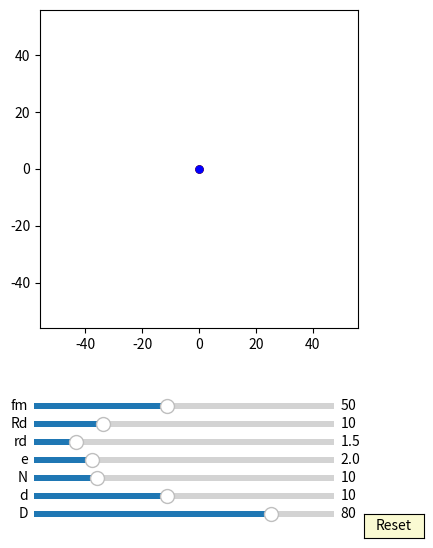

This chart was generated by the following Python code:
import numpy as np
import matplotlib.pyplot as plt
import matplotlib.animation as animation
from matplotlib.widgets import Slider, Button

interval = 50 # ms, time between animation frames

fig, ax = plt.subplots(figsize=(6,6))
plt.subplots_adjust(left=0.15, bottom=0.35)

ax.set_aspect('equal')
plt.xlim(-1.4*40,1.4*40)
plt.ylim(-1.4*40,1.4*40)
#plt.grid()
t = np.linspace(0, 2*np.pi, 2000)
delta = 1


## draw pin
num_pins = 61
pins = [ax.plot([], [], 'g-')[0] for n in range(num_pins)]
ddot, = ax.plot([0],[0], 'go', ms=5)

def draw_pin_init():
    for p in pins:
        p.set_data([0], [0])

def pin_update(e,n,d,D, phis):
    for i in range(int(n)):       
        xd = (d/2*np.cos(t)+ D/2*np.cos(2*i*np.pi/n))
        yd = (d/2*np.sin(t)+ D/2*np.sin(2*i*np.pi/n)) 
        x = xd*np.cos(-phis/(n)) - yd*np.sin(-phis/(n)) + e*np.cos(phis)
        y = xd*np.sin(-phis/(n)) + yd*np.cos(-phis/(n)) + e*np.sin(phis)
        pins[i].set_data(x,y)
            
        xd1 = (d/2*np.cos(phis)+ D/2) 
        yd1 = (d/2*np.sin(phis) ) 
        x1 = xd1*np.cos(-phis/(n)) - yd1*np.sin(-phis/(n)) + e*np.cos(phis)
        y1 = xd1*np.sin(-phis/(n)) + yd1*np.cos(-phis/(n)) + e*np.sin(phis)
        ddot.set_data([x1], [y1])


## draw drive_pin
num_drive_pins = 61
drive_pins = [ax.plot([], [], 'k-')[0] for n in range(num_drive_pins)]

def drive_pin_init():
    for p in drive_pins:
        p.set_data([0], [0]) 

def drive_pin_update(r,n,D,phis):
    for i in range(int(n)):
        xd = r*np.sin(t) + D/2*np.cos(2*i*np.pi/n)
        yd = r*np.cos(t) + D/2*np.sin(2*i*np.pi/n)

        x = xd*np.cos(-phis/(n)) - yd*np.sin(-phis/(n)) 
        y = xd*np.sin(-phis/(n)) + yd*np.cos(-phis/(n)) 
        drive_pins[i].set_data(x,y)


## draw circle
m1, = ax.plot([0], [0],'r-')
inner_pin, = ax.plot([0], [0],'k-')
dot, = ax.plot([0],[0], 'ko', ms=5)

def draw_circle(e,r,phis):
    x0 = r*np.sin(t) + 2*e*np.cos(phis)
    y0 = r*np.cos(t) + 2*e*np.sin(phis)
    m1.set_data([x0], [y0])

    x = (r-2*e)*np.cos(t)
    y = (r-2*e)*np.sin(t)
    inner_pin.set_data([x], [y])

    x1 = (r-2*e)*np.cos(phis)
    y1 = (r-2*e)*np.sin(phis)
    dot.set_data([x1], [y1])


##ehypocycloidA:
ehypocycloid, = ax.plot([0],[0],'r-')
edot, = ax.plot([0],[0], 'ro', ms=5)

def update_ehypocycloidA(e,n,D,d, phis):
    RD=D/2
    rd=d/2
    rc = (n-1)*(RD/n)
    rm = (RD/n)
    xa = (rc+rm)*np.cos(t)-e*np.cos((rc+rm)/rm*t)
    ya = (rc+rm)*np.sin(t)-e*np.sin((rc+rm)/rm*t)

    dxa = (rc+rm)*(-np.sin(t)+(e/rm)*np.sin((rc+rm)/rm*t))
    dya = (rc+rm)*(np.cos(t)-(e/rm)*np.cos((rc+rm)/rm*t))
    
    x = (xa + rd/np.sqrt(dxa**2 + dya**2)*(-dya))*np.cos(-2*phis/(n-1))-(ya + rd/np.sqrt(dxa**2 + dya**2)*dxa)*np.sin(-2*phis/(n-1)) + 2*e*np.cos(phis)
    y = (xa + rd/np.sqrt(dxa**2 + dya**2)*(-dya))*np.sin(-2*phis/(n-1))+(ya + rd/np.sqrt(dxa**2 + dya**2)*dxa)*np.cos(-2*phis/(n-1)) + 2*e*np.sin(phis) 
    
    ehypocycloid.set_data([x], [y])
    edot.set_data([x[0]], [y[0]])


##ehypocycloidB:
ehypocycloidB, = ax.plot([0],[0],'b-')
edotB, = ax.plot([0],[0], 'bo', ms=5)

def update_ehypocycloidB(e,n,D,d):
    RD=D/2
    rd=d/2
    rc = (n+1)*(RD/n)
    rm = (RD/n)
    xa = (rc-rm)*np.cos(t)+e*np.cos((rc-rm)/rm*t)
    ya = (rc-rm)*np.sin(t)-e*np.sin((rc-rm)/rm*t)

    dxa = (rc-rm)*(-np.sin(t)-(e/rm)*np.sin((rc-rm)/rm*t))
    dya = (rc-rm)*(np.cos(t)-(e/rm)*np.cos((rc-rm)/rm*t))

    x = (xa - rd/np.sqrt(dxa**2 + dya**2)*(-dya))
    y = (ya - rd/np.sqrt(dxa**2 + dya**2)*dxa)

    ehypocycloidB.set_data([x], [y])
    edotB.set_data([x[0]], [y[0]])


axcolor = 'lightgoldenrodyellow'

ax_fm = plt.axes([0.25, 0.21, 0.5, 0.02], facecolor=axcolor)
#ax_Rm = plt.axes([0.25, 0.24, 0.5, 0.02], facecolor=axcolor)
#ax_n = plt.axes([0.25, 0.21, 0.5, 0.02], facecolor=axcolor)
ax_Rd = plt.axes([0.25, 0.18, 0.5, 0.02], facecolor=axcolor)
ax_rd = plt.axes([0.25, 0.15, 0.5, 0.02], facecolor=axcolor)
ax_e = plt.axes([0.25, 0.12, 0.5, 0.02], facecolor=axcolor)
ax_N = plt.axes([0.25, 0.09, 0.5, 0.02], facecolor=axcolor)
ax_d = plt.axes([0.25, 0.06, 0.5, 0.02], facecolor=axcolor)
ax_D = plt.axes([0.25, 0.03, 0.5, 0.02], facecolor=axcolor)

sli_fm = Slider(ax_fm, 'fm', 10, 100, valinit=50, valstep=delta)
#sli_Rm = Slider(ax_Rm, 'Rm', 1, 10, valinit=20, valstep=delta)
#sli_n = Slider(ax_n, 'n', 3, 10, valinit=6, valstep=delta)
sli_Rd = Slider(ax_Rd, 'Rd', 1, 40, valinit=10, valstep=delta)
sli_rd = Slider(ax_rd, 'rd', 0.1, 10, valinit=1.5, valstep=delta/10)
sli_e = Slider(ax_e, 'e', 0.1, 10, valinit=2, valstep=delta/10)
sli_N = Slider(ax_N, 'N', 2, 40, valinit=10, valstep=delta)
sli_d = Slider(ax_d, 'd', 2, 20, valinit=10,valstep=delta)
sli_D = Slider(ax_D, 'D', 5, 100, valinit=80,valstep=delta)

def update(val):
    sfm = sli_Rd.val
    #sRm = sli_Rm.val
    sRd = sli_Rd.val
    #sn = sli_n.val
    srd = sli_rd.val    
    se = sli_e.val
    sN = sli_N.val
    sd = sli_d.val
    sD = sli_D.val
    ax.set_xlim(-1.4*0.5*sD,1.4*0.5*sD)
    ax.set_ylim(-1.4*0.5*sD,1.4*0.5*sD)

sli_fm.on_changed(update)
#sli_Rm.on_changed(update)
sli_Rd.on_changed(update)
#sli_n.on_changed(update)
sli_rd.on_changed(update)
sli_e.on_changed(update)
sli_N.on_changed(update)
sli_d.on_changed(update)
sli_D.on_changed(update)

resetax = plt.axes([0.8, 0.0, 0.1, 0.04])
button = Button(resetax, 'Reset', color=axcolor, hovercolor='0.975')

def reset(event):
    sli_fm.reset()    
    #sli_Rm.reset()
    #sli_n.reset()
    sli_rd.reset()
    sli_Rd.reset()    
    sli_e.reset()
    sli_N.reset()
    sli_d.reset()
    sli_D.reset()

button.on_clicked(reset)

def animate(frame):
    sfm = sli_fm.val
    #sRm = sli_Rm.val
    sRd = sli_Rd.val
    #sn = sli_n.val
    srd = sli_rd.val    
    se = sli_e.val
    sN = sli_N.val
    sd = sli_d.val
    sD = sli_D.val
    frame = frame+1
    phi = 2*np.pi*frame/sfm

    draw_pin_init()
    draw_circle(se,sRd,phi)

    pin_update(se,sN,sd,sD, phi)

    drive_pin_init()
    drive_pin_update(srd,sN,sD,phi)

    update_ehypocycloidA(se,sN,sD,sd, phi)
    update_ehypocycloidB(se,sN,sD,sd)

    fig.canvas.draw_idle()

ani = animation.FuncAnimation(fig, animate,frames=sli_fm.val*(sli_N.val-1), interval=interval)
dpi=100
plt.show()
